pico-8 play session: hold → + tap 🅾, after a click and taps of 🅾, ❎, 🅾+❎, 🅾 in the second before t = 0

[t = 4 s] hold → ~4s, tap 🅾 ~7×
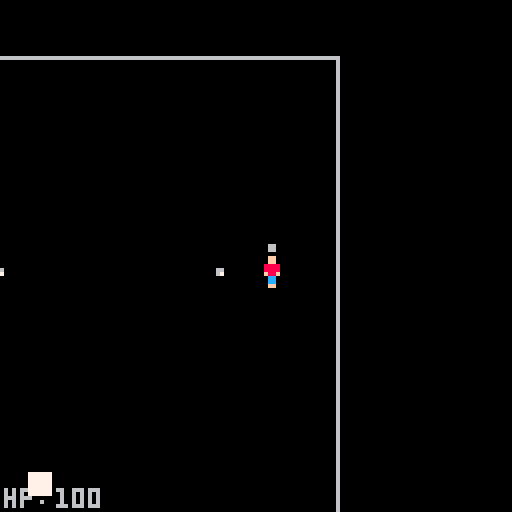

pico-8 cartridge
version 43
__lua__
function _init()
	ipl()
	ipr()
	iene()
	playarea=200
	avoid=35
	
	act=1
end

function _update()
	if btnp(4) and act==1 then
		act=0
	elseif btnp(4) and act==0 then
		act=1
	end
	
	if act==1 then
		upl()
		upr()
		uene()
		enec()
	end
	
	inbound(pl,playarea)
end

function _draw()
		cls()
		
	if act==1 then
		rect(0,0,playarea,playarea)
		camera(pl.x-64,pl.y-64)
		print("hp:",pl.x-63,pl.y+58)
		print(pl.hp,pl.x-50,pl.y+58)
		
		dpl()
		dpr()
		dene()
		
		--debug
		print(pl.dirc,3,2)
		print(enetick,3,8)
		print(#pr,3,14)
		print(wave,3,20)
	end
	
	--inventory
	if act==0 then
		camera(1,1)
		rect(35,35,50,50)
	end
end
-->8
--player
function ipl()
	pl={
		x=50,
		y=50,
		sp=1,
		speed=2,
		dirc=0,
		sdirc=0,
		hp=100,
		tickpr=0,
		firerate=10,
		lockd=0
	}
end

function upl()
		if btn(0) then
			pl.x-=pl.speed
			pl.dirc=0
		end
		if btn(1) then
			pl.x+=pl.speed
			pl.dirc=1
		end
		if btn(2) then
			pl.y-=pl.speed
			pl.dirc=2
		end
		if btn(3) then
			pl.y+=pl.speed
			pl.dirc=3
		end
		
		if btn(0) and btn(2) then
			pl.dirc=4
		end
		if btn(1) and btn(2) then
			pl.dirc=5
		end
		if btn(0) and btn(3) then
			pl.dirc=6
		end
		if btn(1) and btn(3) then
			pl.dirc=7
		end
		
	 --lock direction
		if btnp(5) and pl.lockd==0 then
			pl.sdirc=pl.dirc
			pl.lockd=1
		elseif btnp(5) and pl.lockd==1 then
			pl.lockd=0
		end
		
		--fire in locked direction
		if pl.lockd==1 then
			pl.dirc=pl.sdirc
		end
		
		--fire rate
		if pl.tickpr<pl.firerate then
			pl.tickpr+=1
		else
			shoot()
			pl.tickpr=0
		end
		
		--player takes damage
		for e in all(ene) do
			cpr(pl,e)
		end
end

function dpl()
	spr(pl.sp,pl.x,pl.y)
	--lock indicator
	if pl.lockd==1 then
		rectfill(pl.x+4,pl.y-3,pl.x+3,pl.y-2)
	end
end
-->8
--shoot
function ipr()
	pr={
	}
	prstat={
		speed=3,
		sp=19,
		dmg=2
	}
end

function upr()
	for p in all(pr) do
		--move pr in dirc
		if p.dirc==0 then
			p.x=p.x-p.speed
		end
		if p.dirc==1 then
			p.x=p.x+p.speed
		end
		if p.dirc==2 then
			p.y=p.y-p.speed
		end
		if p.dirc==3 then
			p.y=p.y+p.speed
		end
		
		if p.dirc==4 then
			p.x=p.x-p.speed
			p.y=p.y-p.speed
		end
		if p.dirc==5 then
			p.x=p.x+p.speed
			p.y=p.y-p.speed
		end
		if p.dirc==6 then
			p.y=p.y+p.speed
			p.x=p.x-p.speed
		end
		if p.dirc==7 then
			p.y=p.y+p.speed
			p.x=p.x+p.speed
		end	
		
		--delete pr off screen	
		if p.x>playarea or p.x<0 then
			del(pr,p)
		end
		if p.y>playarea-6 or p.y<0 then
			del(pr,p)
		end
	end
end

function dpr()
	for p in all(pr) do
		spr(p.sp,p.x,p.y)
	end	
end
--add projectile to array
function shoot()
	add(pr,{
		x=pl.x,
		y=pl.y,
		dirc=pl.dirc,
		speed=prstat.speed,
		sp=prstat.sp,
		dmg=prstat.dmg
	})
end
-->8
--enemy
function iene()
	ene={}
	estat={
		hp=10,
		dmg=2,
		sp=8,
		act=1
	}
	
	enetick=0
	enemaxtick=120
	wave=0
	wavesize=3
	incwave=0
	
end

function uene()
	path(ene,pl)
	
	if wave==0 then
		wavespawn()
	end
	
	if wave-incwave==5 then
		wavesize+=1
		incwave=incwave+5
	end
	
	if enetick<enemaxtick then
		enetick+=1
	else
		wavespawn()
		enetick=0		
	end
	
	for e in all(ene) do
		delene(ene,e)
	
		for p in all(pr) do
			cpr(e,p)
		end
	end 
end

function dene()
	for e in all(ene) do
		spr(e.sp,e.x,e.y)
	end
end
---pathing for enemies
function path(e,p)
	local dx=0
	local dy=0
	
	for en in all(e) do
		dx=p.x-en.x
		dy=p.y-en.y
		if en.act==1 then
			if dx<0 then
				en.x-=1
			end
			if dx>0 then
				en.x+=1
			end
		
			if dy<0 then
				en.y-=1
			end
			if dy>0 then
				en.y+=1
			end
		end
	end
end
--spawn enemies as wavesize
function wavespawn()
	local i=0
	while i<wavesize do
		spawn(ene,estat.sp,playarea,
								avoid)
		i+=1
	end
	wave+=1
	i=0
end
--add enemy to array
function spawn(o,s,range,avoid)
	add(o,{
		x=rng(range,avoid),
		y=rng(range,avoid),
		sp=s,
		hp=estat.hp,
		dmg=estat.dmg,
		act=estat.act
		})
end
--rng for enemy pos spawn
function rng(range,avoid)
	local rn=0
	rn=flr(rnd(range))
	while rn>pl.x-avoid and rn<pl.x+avoid or
							rn>pl.y-avoid and rn<pl.y+avoid do
		
		rn=flr(rnd(range))
	end
	return rn		
end
--delete enemy on 0 hp
function delene(o,e)
	if e.hp<=0 then
		del(o,e)
	end
end
-->8
--collisions
--projectile collision
function cpr(v,o)
	if abs(v.x-o.x)<5 and
				abs(v.y-o.y)<5 then
		v.hp=v.hp-o.dmg
	end
end
-- player inbound collision
function inbound(o,a)
	local lx1=pl.x-2
	local lx2=pl.x+2
	local ly1=pl.y-2
	local ly2=pl.y+2
		
	if o.x>a-5 then
		pl.x=lx1
	end
	if o.x<-2 then
		pl.x=lx2
	end
	if o.y>a-7 then
		pl.y=ly1
	end
	if o.y<0 then
		pl.y=ly2
	end
end

function enec()
	local c=count(ene)
	
	for i=1,c do
		e1=ene[i]
		for j=i+1,c do
			e2=ene[j]
			
			if abs(e1.x-e2.x)<4 and 
						abs(e1.y-e2.y)<4 then
				
				--vergleich x
				if abs(min(e1.x)-pl.x)<abs(min(e2.x)-pl.x) then
					e1.x-=1
				else
					e2.x-=1
				end
				if abs(max(e1.x)-pl.x)<abs(max(e2.x)-pl.x) then
					e1.x+=1
				else
					e2.x+=1
				end
				--vergleich y
				if abs(min(e1.y)-pl.y)<abs(min(e2.y)-pl.y) then
					e1.y-=1
				else
					e2.y-=1
				end
				if abs(max(e1.y)-pl.y)<abs(max(e2.y)-pl.y) then
					e1.y+=1
				else
					e2.y+=1
				end
				
			end
		end
	end
end

--still need pickup collision
__gfx__
00000000000ff000000000000000000000000000000a000000000000000000000000000000000000000000000000000000000000000000000000000000000000
00000000000ff000000000000000000000000000007a900000000000000000000777777000000000000000000000000000000000000000000000000000000000
0070070000888800000000000000000000000000007a9000007a9000000000000777777000000000000000000000000000000000000000000000000000000000
0007700000888800000000000777770000777770007a9000007a9000000000000777777000000000000000000000000000000000000000000000000000000000
0007700000f88f0000000000aaaaaa0000aaaaaa007a9000007a9000000000000777777000000000000000000000000000000000000000000000000000000000
00700700000cc000000000000999990000999990007a9000007a9000000000000777777000000000000000000000000000000000000000000000000000000000
00000000000cc00000000000000000000000000000000000007a9000000000000777777000000000000000000000000000000000000000000000000000000000
00000000000ff00000000000000000000000000000000000000a0000000000000000000000000000000000000000000000000000000000000000000000000000
00000000000000000000000000000000000000000000000000000000000000000000000000000000000000000000000000000000000000000000000000000000
00000000000000000000000000000000000000000000000000000000000000000000000000000000000000000000000000000000000000000000000000000000
00000000000000000000000000000000000000000000000000000000000000000000000000000000000000000000000000000000000000000000000000000000
00000000000000000000000000066000000000000000000000000000000000000000000000000000000000000000000000000000000000000000000000000000
00000000000000000000000000067000000000000000000000000000000000000000000000000000000000000000000000000000000000000000000000000000
